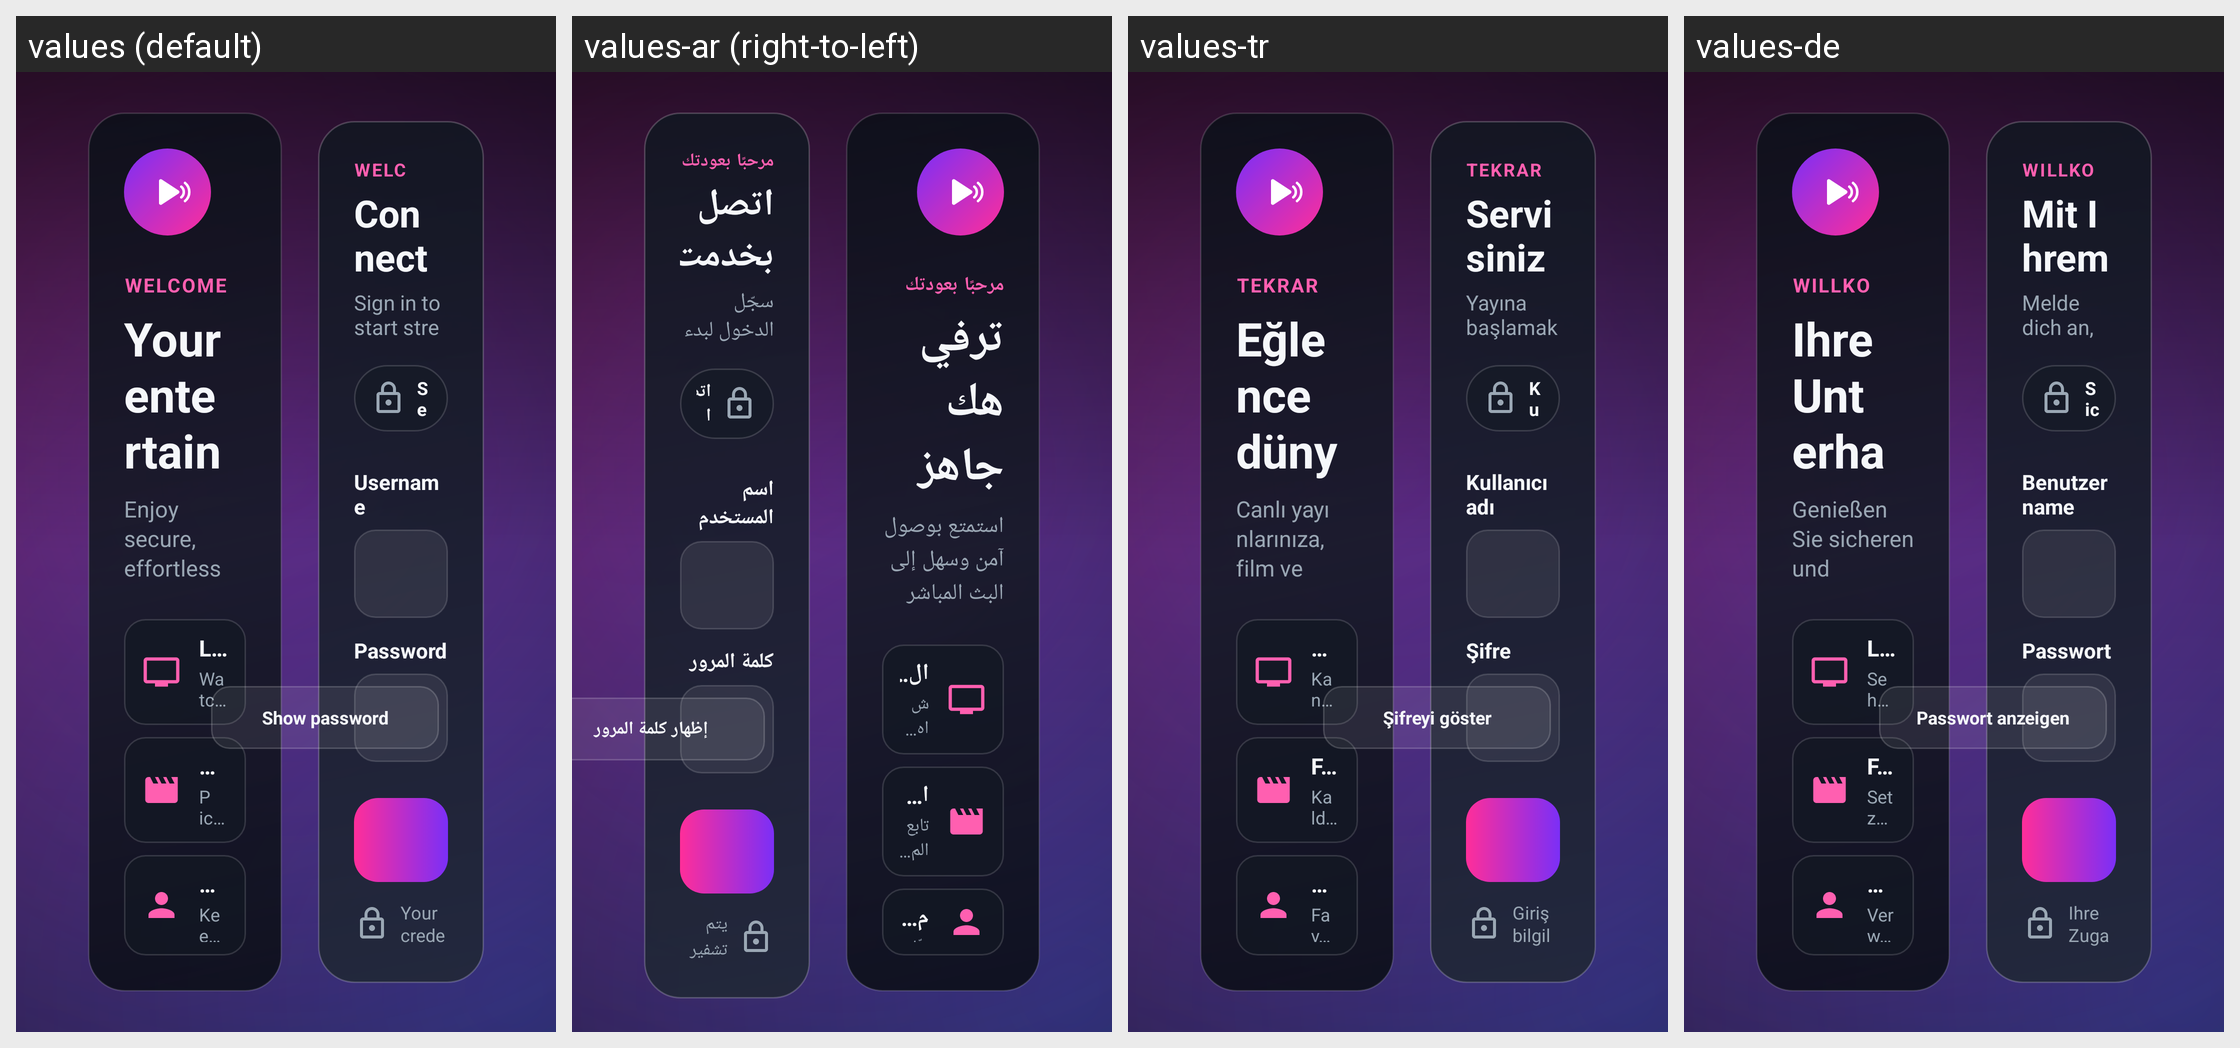

This grid shows one Android layout under several languages. Give, for every string resource on the screen, its name, the default text and each shown locale's text.
Android screen res/layout/activity_login.xml rendered under 4 locales, left to right: values (default), values-ar (right-to-left), values-tr, values-de. Device: Nexus 5 (rendered at 1080×1920; each locale shown at half size, 540×960, under a caption strip naming it); theme Theme.IptvPlayer.
Other locales in the repository, not shown: values-fr, values-nl.
Strings drawn on this screen, with the default value and each locale's value (text and hints the layout hard-codes, and strings that could not be matched under every locale, appear in the picture but are not listed):

login_eyebrow
  values: WELCOME BACK
  values-ar: مرحبًا بعودتك
  values-tr: TEKRAR HOŞ GELDİNİZ
  values-de: WILLKOMMEN ZURÜCK

login_hero_title
  values: Your entertainment, ready when you are
  values-ar: ترفيهك جاهز متى شئت
  values-tr: Eğlence dünyanız, dilediğiniz an hazır
  values-de: Ihre Unterhaltung – bereit, wenn Sie es sind

login_hero_body
  values: Enjoy secure, effortless access to live TV, movies, and series.
  values-ar: استمتع بوصول آمن وسهل إلى البث المباشر والأفلام والمسلسلات.
  values-tr: Canlı yayınlarınıza, film ve dizilerinize güvenli ve zahmetsizce ulaşın.
  values-de: Genießen Sie sicheren und mühelosen Zugriff auf Live-TV, Filme und Serien.

login_feature_live_title
  values: Live TV
  values-ar: البث التلفزيوني المباشر
  values-tr: Canlı TV
  values-de: Live-TV

login_feature_live_body
  values: Watch your channels with fast, fluid navigation.
  values-ar: شاهد قنواتك بتنقل سريع وسلس.
  values-tr: Kanallarınızı hızlı ve akıcı bir deneyimle izleyin.
  values-de: Sehen Sie Ihre Sender mit schneller, flüssiger Navigation.

login_feature_vod_title
  values: Movies & series
  values-ar: الأفلام والمسلسلات
  values-tr: Film ve diziler
  values-de: Filme & Serien

login_feature_vod_body
  values: Pick up where you left off across your library.
  values-ar: تابع المشاهدة من حيث توقفت في مكتبتك.
  values-tr: Kaldığınız yerden devam edin, tüm arşivinizi kolayca keşfedin.
  values-de: Setzen Sie Ihre Wiedergabe in der gesamten Mediathek nahtlos fort.

login_feature_profiles_title
  values: Personal profiles
  values-ar: ملفات شخصية
  values-tr: Kişisel profiller
  values-de: Persönliche Profile

login_feature_profiles_body
  values: Keep favorites and watch history organized for everyone.
  values-ar: نظّم المفضلة وسجل المشاهدة لكل مستخدم.
  values-tr: Favorileri ve izleme geçmişini herkes için düzenli tutun.
  values-de: Verwalten Sie Favoriten und Wiedergabeverlauf übersichtlich für alle.

login_title
  values: Connect your service
  values-ar: اتصل بخدمتك
  values-tr: Servisinize bağlanın
  values-de: Mit Ihrem Dienst verbinden

login_subtitle
  values: Sign in to start streaming
  values-ar: سجّل الدخول لبدء المشاهدة
  values-tr: Yayına başlamak için giriş yapın
  values-de: Melde dich an, um zu streamen

login_secure_endpoint
  values: Securely connected to Kululu
  values-ar: اتصال آمن مع Kululu
  values-tr: Kululu’ya güvenli bağlantı
  values-de: Sicher mit Kululu verbunden

login_field_username
  values: Username
  values-ar: اسم المستخدم
  values-tr: Kullanıcı adı
  values-de: Benutzername

login_field_password
  values: Password
  values-ar: كلمة المرور
  values-tr: Şifre
  values-de: Passwort

login_show_password
  values: Show password
  values-ar: إظهار كلمة المرور
  values-tr: Şifreyi göster
  values-de: Passwort anzeigen

login_security_note
  values: Your credentials are encrypted and sent only over a secure connection.
  values-ar: يتم تشفير بيانات تسجيل الدخول وإرسالها عبر اتصال آمن فقط.
  values-tr: Giriş bilgileriniz şifrelenir ve yalnızca güvenli bağlantı üzerinden gönderilir.
  values-de: Ihre Zugangsdaten werden verschlüsselt und nur über eine sichere Verbindung übertragen.
